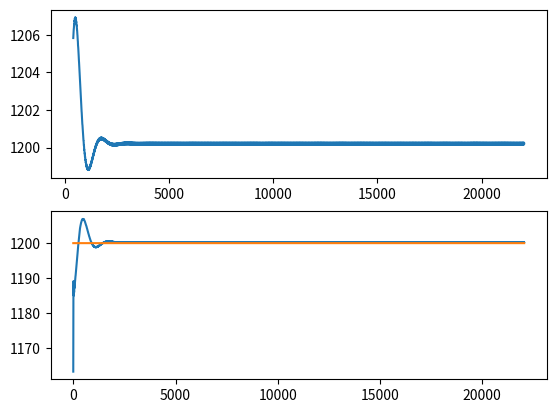

Recreate this plot in Python.
import numpy as np
import scipy.fftpack as fft
import scipy.signal as dsp
import matplotlib.pyplot as plt
import math

class FDL:
    '''
    Implementation of the Frequency Discriminator Loop (FDL) as described in 
    Kumaresan, Peddinti and Cariani (2013). This is a central component of the
    Synchrony Capture Filter Bank (SCFB). The implementation differs from the
    paper, which give a presentation in terms of non-causal, continuous-time
    filters. We instead use FIR filters that have low-cost parameter
    calculations. These FIR filters are *not* perfectly symmetrical, so a
    somewhat ad-hoc adjustment term is added so that the triplet filter bank
    converges more nearly to the desired frequency. 
    '''
    def __init__(self, f_c, bw_gt, f_s, debug=False):
        self.f_s = f_s
        self.dt = 1.0/f_s
        self.f_c = f_c
        self.f_c_base = f_c
        self.debug=debug

        # set up filter parameters and coefficients
        self.bw = bw_gt/2.0      # bw_gt is for whole channel -- gammatone ultimately
                            # paper gives bw_gt/4.0 for some reason, 2.0 works better
        self.f_l = f_c - self.bw
        self.f_u = f_c + self.bw
        self.b_l, self.a_l = self.bp_narrow_coefs(self.f_l, self.bw, f_s)
        self.b_c, self.a_c = self.bp_narrow_coefs(self.f_c, self.bw, f_s)
        self.b_u, self.a_u = self.bp_narrow_coefs(self.f_u, self.bw, f_s)
        self.b_len = len(self.b_c)
        self.a_len = len(self.a_c)
        self.buf_size = max(self.a_len, self.b_len)    # for circular buffer allocation
        lp_cutoff = f_c/12.0     # 8.0-12.0 is a good range
        # lp_cutoff = 50.0
        self.b_lpf, self.a_lpf = dsp.bessel(2, (lp_cutoff*2)/f_s)
        
        # Calculate parameters for control loop -- can be made much more efficient
        # by removing calculation of entire transfer function -- only use one point

        # First time/delay calculations
        tau_g = (dsp.group_delay( (self.b_c, self.a_c), np.pi*(f_c*2/f_s) )[1] 
                    + dsp.group_delay( (self.b_lpf, self.a_lpf), np.pi*(f_c*2/f_s) )[1]) 
        tau_g = tau_g*self.dt    # Convert from samples to time
        tau_s = 15.0/f_c    # Settling time -- paper gives 50.0/f_c, but
                            # 15.0 seems to work better with our filters

        # Calculate control loop parameters
        # Need to remove calculation of (many) unnecessary points
        num_points = 2**15
        freqs = np.arange(0, (f_s/2), (f_s/2)/num_points)
        _, H_u = dsp.freqz(self.b_u, self.a_u, num_points)   # upper filter TF
        _, H_l = dsp.freqz(self.b_l, self.a_l, num_points)   # lower filter TF
        H_us = np.real(H_u*np.conj(H_u))    # now squared
        H_ls = np.real(H_l*np.conj(H_l))    # now squared
        num = (H_us - H_ls)
        denom = (H_us + H_ls)
        S = np.zeros_like(H_us)
        idcs = denom != 0
        S[idcs] = num[idcs]/denom[idcs]
        f_step = (f_s/2.0)/num_points
        # dS = np.gradient(S, f_step)     # derivative of S, to be evaluated at f_c
        idx = math.floor(f_c/f_step)
        w = (f_c/f_step) - idx
        # k_s_grad = (1.0-w)*dS[idx] + w*dS[idx+1]     # freq. discriminator constant
        # k_i = 10.95 * tau_g / (k_s*(tau_s**2))  # paper implementation
        gamma = tau_g/2
        beta = 8.11*(gamma/tau_s) + 21.9*((gamma/tau_s)**2)

        self.k_s = (S[idx] - S[idx-1])/f_step # primiate gradient calc
                                              # other version commented out
                                              # above
        self.k_p = (1/self.k_s)*(beta-1)/(beta+1)
        self.k_i = (1.0/self.k_s)*(21.9*(gamma/(tau_s**2)))*(2.0/(beta+1))

        # Calculate compensatory factor for asymmetry of filters --
        # only works perfectly at center frequency, but still an
        # improvement.
        r_l = (1.0-w)*np.sqrt(H_ls[idx]) + w*np.sqrt(H_ls[idx+1])
        r_u = (1.0-w)*np.sqrt(H_us[idx]) + w*np.sqrt(H_us[idx+1])
        self.scale_fac = r_l/r_u
        # self.scale_fac = 1.       # to compare without correction

        self.eps = 0.01 # threshold for determining locked condition
        self.min_e = 0.01    # minimum energy for locking condition

    def _reset(self):
        self.f_c = self.f_c_base
        self.f_l = self.f_c - self.bw
        self.f_u = self.f_c + self.bw
        self.b_l, self.a_l = self.bp_narrow_coefs(self.f_l, self.bw, self.f_s)
        self.b_c, self.a_c = self.bp_narrow_coefs(self.f_c, self.bw, self.f_s)
        self.b_u, self.a_u = self.bp_narrow_coefs(self.f_u, self.bw, self.f_s)

    def process_data(self, in_sig):
        '''
        Function that actually performs the adaptive filtering. Generates an
        list of 3-element tuples (f0, times, output). All of these are needed
        to initiate the PLL stage.

        TODO: convert u (control signal) to a circular buffer.
        '''
        # Allocate memory and circular buffer indices
        in_sig = np.concatenate((np.zeros(self.buf_size - 1), in_sig))
        f_record = np.zeros_like(in_sig)
        err = np.zeros_like(in_sig)
        u   = np.zeros_like(in_sig)
        out_l = np.zeros(self.buf_size, dtype=np.float32)
        out_c = np.zeros_like(in_sig)
        out_u = np.zeros(self.buf_size, dtype=np.float32)
        env_l = np.zeros(self.buf_size, dtype=np.float32)
        env_c = np.zeros(self.buf_size, dtype=np.float32)
        env_u = np.zeros(self.buf_size, dtype=np.float32)
        idx0 = 2
        idx1 = 1
        idx2 = 0
        is_locked = False   # assume FDL is not tracking initially
        on_record = []
        off_record = []
        offset = self.buf_size - 1   # offset for adjusting index where necessary

        # Only allocate if debugging
        if self.debug == True:
            env_l_rec = np.zeros_like(in_sig)
            env_u_rec = np.zeros_like(in_sig)
            out_l_rec = np.zeros_like(in_sig)
            out_u_rec = np.zeros_like(in_sig)
        
        # Begin the main loop
        for k in range(self.buf_size-1, len(in_sig)):
            idx0 = (idx0 + 1)%self.buf_size
            idx1 = (idx1 + 1)%self.buf_size
            idx2 = (idx2 + 1)%self.buf_size
            
            # This is actually not a very smart way to do this.  np.roll()
            # doesn't work in place, but allocates a new array.
            # This does allow one to use higher-order filters, if desired,
            # but since that approach was scrapped, probably
            # best to go back to writing out each multiply and add
            # explicitly. This should be benchmarked and tested precisely.
            out_l[idx0] = (np.sum(in_sig[k-self.b_len+1:k+1]*np.flip(self.b_l,0)) -
                            np.sum(np.roll(out_l,-idx0-1)[:-1]*np.flip(self.a_l[1:],0)))
            out_c[k]    = (np.sum(in_sig[k-self.b_len+1:k+1]*np.flip(self.b_c,0)) -
                            np.sum(out_c[k-self.a_len+1:k]*np.flip(self.a_c[1:],0)))
            out_u[idx0] = (np.sum(in_sig[k-self.b_len+1:k+1]*np.flip(self.b_u,0)) -
                            np.sum(np.roll(out_u,-idx0-1)[:-1]*np.flip(self.a_u[1:],0)))

            # Now run outputs of filters through envelope detectors
            # (i.e. rectify & LPF).
            env_l[idx0] = (self.b_lpf[0]*np.abs(out_l[idx0]) 
                         + self.b_lpf[1]*np.abs(out_l[idx1]) 
                         + self.b_lpf[2]*np.abs(out_l[idx2])
                         - self.a_lpf[1]*env_l[idx1]
                         - self.a_lpf[2]*env_l[idx2])
            env_c[idx0] = (self.b_lpf[0]*np.abs(out_c[k])
                         + self.b_lpf[1]*np.abs(out_c[k-1])
                         + self.b_lpf[2]*np.abs(out_c[k-2])
                         - self.a_lpf[1]*np.abs(env_c[idx1])
                         - self.a_lpf[2]*np.abs(env_c[idx2]))
            env_u[idx0] = (self.b_lpf[0]*np.abs(out_u[idx0])
                         + self.b_lpf[1]*np.abs(out_u[idx1])
                         + self.b_lpf[2]*np.abs(out_u[idx2])
                         - self.a_lpf[1]*env_u[idx1]
                         - self.a_lpf[2]*env_u[idx2])

            # Check if tracking/locking condition is met
            if env_c[idx0] > self.min_e:  
                        # locking before filters are warmed up
                env_diff = ((env_u[idx0]*self.scale_fac)/env_c[idx0]) - \
                            (env_l[idx0]/env_c[idx0]) 
                if env_diff < self.eps: 
                    if is_locked == False:
                        is_locked = True
                        on_record.append(k - offset)
                else:
                    if is_locked == True:
                        is_locked = False
                        off_record.append(k - offset)
            else:
                if is_locked == True:
                    is_locked = False
                    off_record.append(k - offset)

            if self.debug == True:
                out_l_rec[k] = out_l[idx0]
                out_u_rec[k] = out_u[idx0]
                env_l_rec[k] = env_l[idx0]
                env_u_rec[k] = env_u[idx0]

            # Calculate the error, control equations, frequency update
            # scale factor inserted here to avoid messing with dynamics
            err[k] = np.log(self.scale_fac*env_u[idx0]) - np.log(env_l[idx0])    
            u[k] = u[k-1] + self.k_p*err[k] + dt*self.k_i*err[k] - self.k_p*err[k-1]

            self.f_c = self.f_c_base + u[k]
            self.f_l = self.f_c - self.bw
            self.f_u = self.f_c + self.bw
            f_record[k] = self.f_c

            # Update coefficients
            self.b_l, self.a_l = self.bp_narrow_coefs(self.f_l, self.bw, self.f_s)
            self.b_c, self.a_c = self.bp_narrow_coefs(self.f_c, self.bw, self.f_s)
            self.b_u, self.a_u = self.bp_narrow_coefs(self.f_u, self.bw, self.f_s)


        if self.debug == True:
            # Plot the history of the FDL states 
            fig = plt.figure()
            times = np.arange(0,(len(in_sig)-2))*dt
            ax1 = fig.add_subplot(2,3,1)
            ax2 = fig.add_subplot(2,3,2)
            ax3 = fig.add_subplot(2,3,3)
            ax4 = fig.add_subplot(2,3,4)
            ax5 = fig.add_subplot(2,3,5)
            ax6 = fig.add_subplot(2,3,6)
            ax1.plot(times, in_sig[2:])
            ax1.plot(times, out_c[2:])
            ax2.plot(times, out_l_rec[2:])
            ax3.plot(times, out_u_rec[2:])
            ax4.plot(times, err[2:])
            ax4.plot(times, u[2:])
            ax5.plot(times, env_l_rec[2:])
            ax6.plot(times, env_u_rec[2:])
            fig2 = plt.figure()
            ax1_1 = fig2.add_subplot(1,1,1)
            ax1_1.plot(times, f_record[2:])
            plt.show()

        self.idx_chunks = []
        self.out_chunks = []
        self.freq_chunks = []
        if len(on_record) > len(off_record):
            off_record.append(k-offset)
        for n in range(len(on_record)):
            self.idx_chunks.append(np.arange(on_record[n],off_record[n]+1))
            self.out_chunks.append(out_c[on_record[n]+offset:off_record[n]+offset+1])
            self.freq_chunks.append(f_record[on_record[n]+offset:off_record[n]+offset+1])
        self.f_record = f_record[offset:]
        self._reset()    
        return [f[0] for f in self.freq_chunks], self.idx_chunks, self.out_chunks            
            

    @staticmethod
    def bp_narrow_coefs(f_c, bw, f_s):
        '''
        From Steven W. Smith's book, The Scientist and Engineer's Guide to Digital 
        Signal Processing, eqs. 19-7 and 19-8. Note that his coefficient 
        conventions are different from Julius O. Smith's: a is b and b is a, and 
        the signs of the a coefficients (in JOS notation) are flipped.
        '''
        f  = f_c/f_s
        bw = bw/f_s
        R = 1.0 - 3*bw
        K = (1.0 - 2*R*np.cos(2*np.pi*f) + (R**2))/(2 - 2*np.cos(2*np.pi*f))
        b = np.zeros(3,dtype=np.float32)
        a = np.ones_like(b)
        b[0] = 1.0 - K
        b[1] = 2*(K-R)*np.cos(2*np.pi*f)
        b[2] = (R**2)-K
        a[1] = -2*R*np.cos(2*np.pi*f)
        a[2] = (R**2)
        return b, a


################################################################################
if __name__ == "__main__":
    f_s = 44100
    dt = 1.0/f_s
    dur = 0.5
    f_in_0 = 1200.0
    f_in_1 = 1200.0
    times = np.arange(0.0, dur, dt)
    f = np.linspace(f_in_1, f_in_0, len(times))
    in_sig = np.cos(2*np.pi*f*times)
    fdl = FDL(f_in_0*0.99, 400.0, f_s)
    f0s, idcs, outs = fdl.process_data(in_sig)
    fig = plt.figure()
    ax1 = fig.add_subplot(2,1,1)
    ax2 = fig.add_subplot(2,1,2)
    for k in range(len(f0s)):
        ax1.plot(idcs[k], fdl.freq_chunks[k])
    ax2.plot(np.arange(0,len(in_sig)),fdl.f_record)
    ax2.plot(np.arange(0,len(in_sig)), f)
    plt.show()
